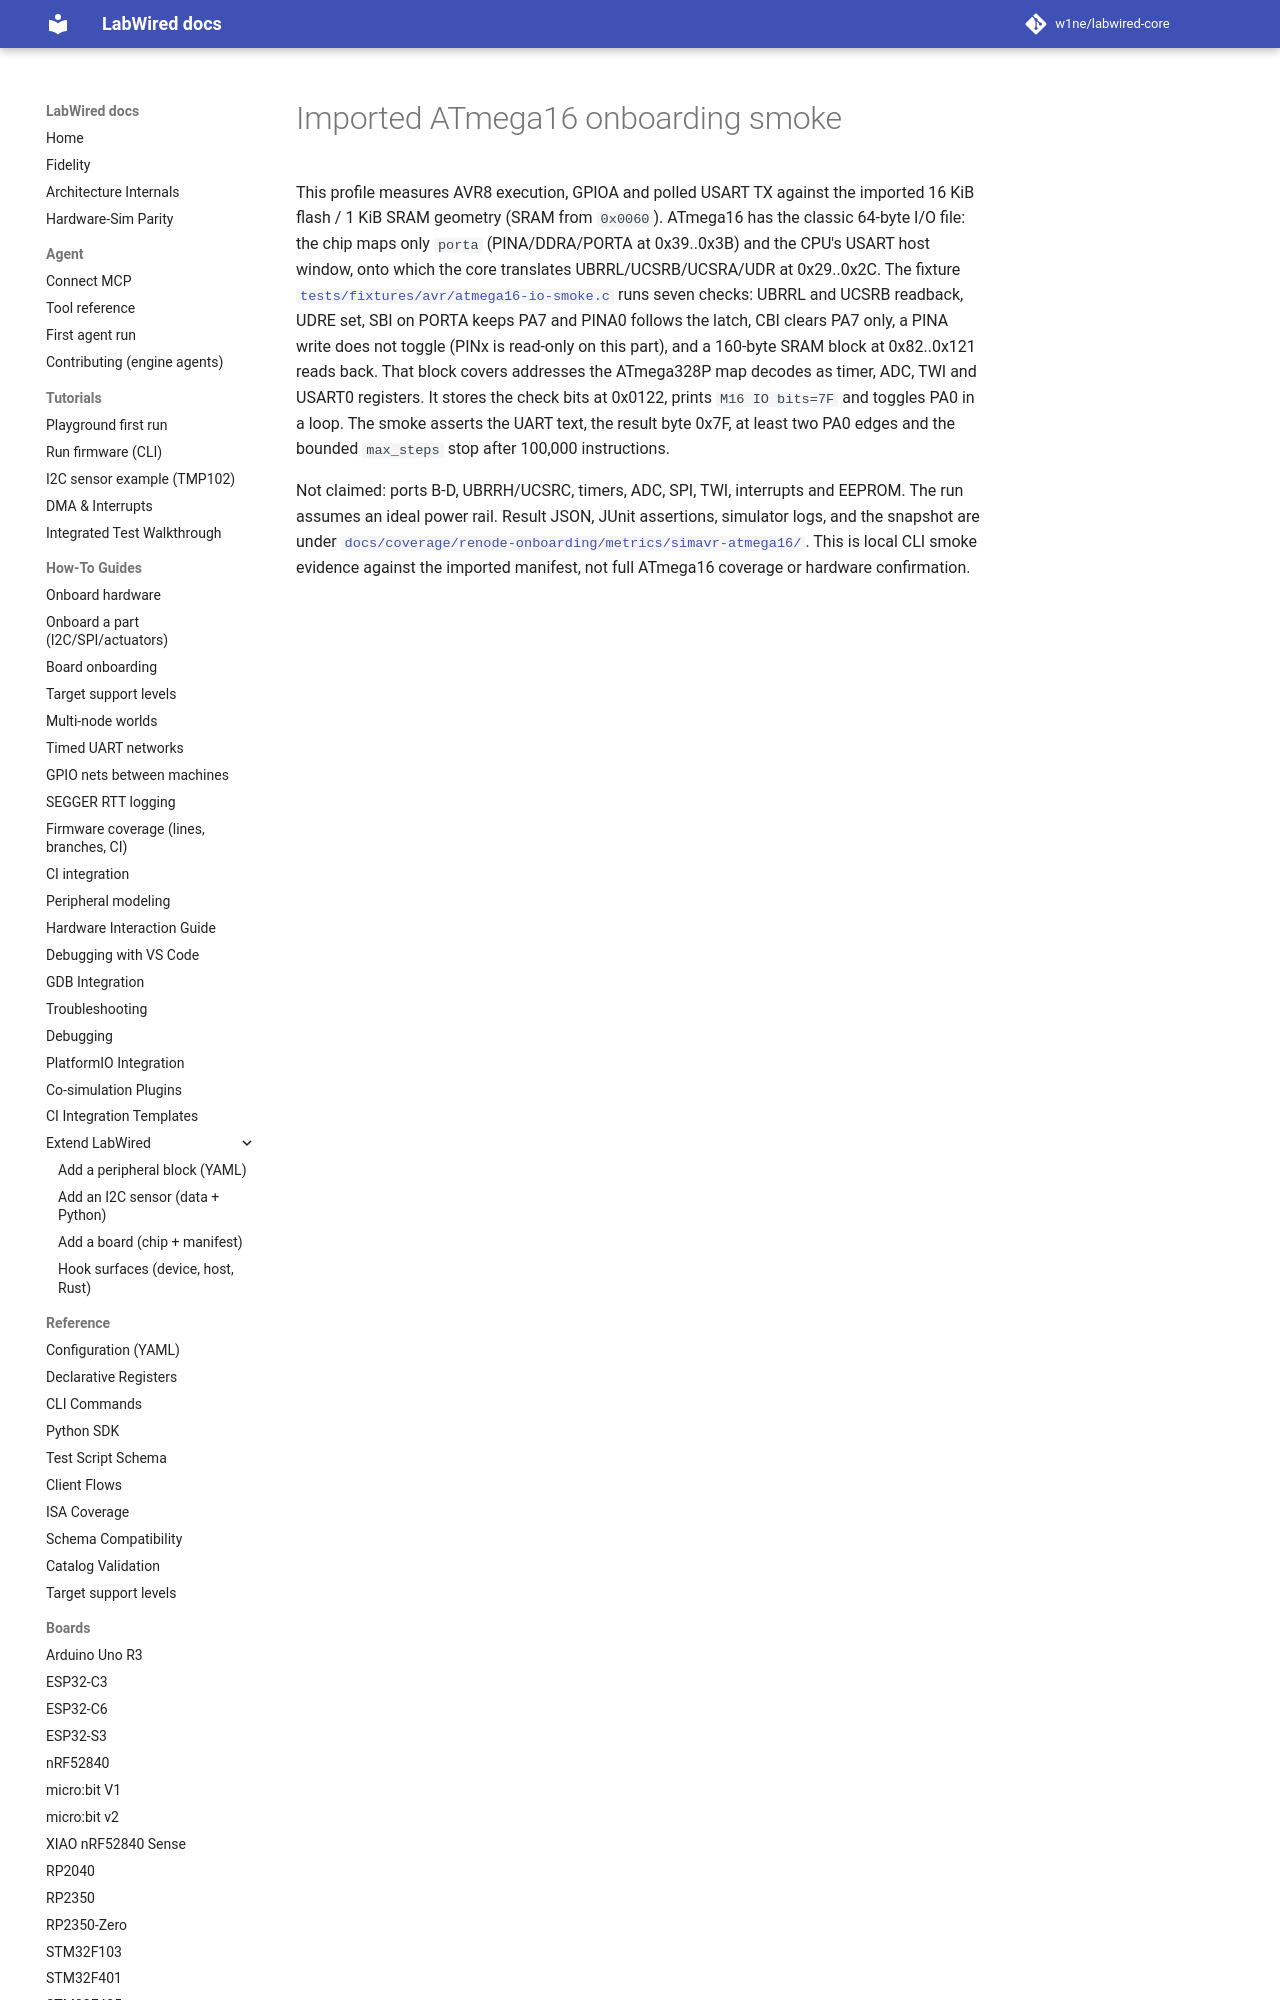

repository: CrispStrobe/labwired-core · page: boards/simavr-atmega16.validation/index.html · generator: mkdocs

# Imported ATmega16 onboarding smoke

This profile measures AVR8 execution, GPIOA and polled USART TX against the
imported 16 KiB flash / 1 KiB SRAM geometry (SRAM from `0x0060`). ATmega16 has
the classic 64-byte I/O file: the chip maps only `porta` (PINA/DDRA/PORTA at
0x39..0x3B) and the CPU's USART host window, onto which the core translates
UBRRL/UCSRB/UCSRA/UDR at 0x29..0x2C. The fixture
[`tests/fixtures/avr/atmega16-io-smoke.c`](../../tests/fixtures/avr/atmega16-io-smoke.c)
runs seven checks: UBRRL and UCSRB readback, UDRE set, SBI on PORTA keeps PA7
and PINA0 follows the latch, CBI clears PA7 only, a PINA write does not toggle
(PINx is read-only on t
